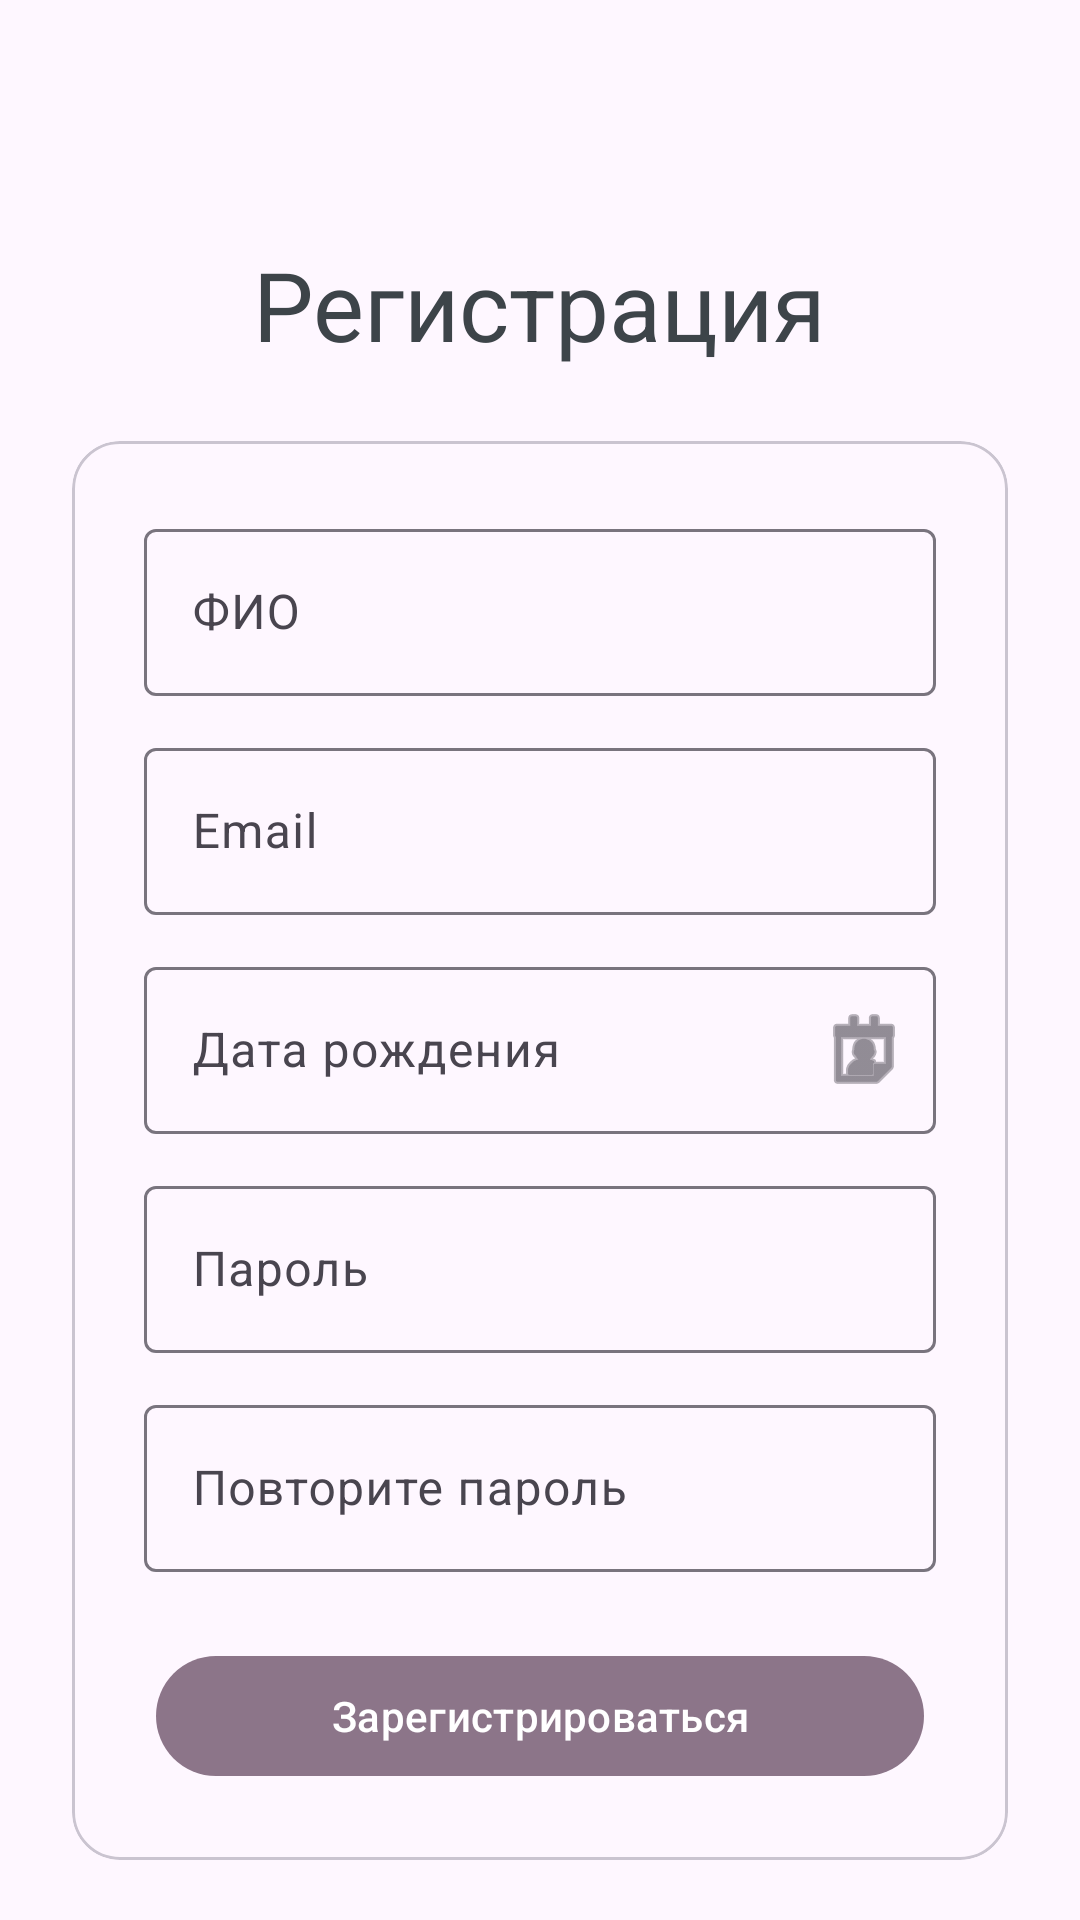

Reconstruct the res/layout file that produces this screen, plus the resources it refers to.
<!-- AndroidManifest.xml: application theme Theme.KP_purchases_Ravilova -->
<!-- res/layout/activity_sign_up.xml -->
<?xml version="1.0" encoding="utf-8"?>
<androidx.constraintlayout.widget.ConstraintLayout xmlns:android="http://schemas.android.com/apk/res/android"
    xmlns:app="http://schemas.android.com/apk/res-auto"
    xmlns:tools="http://schemas.android.com/tools"
    android:id="@+id/main"
    android:layout_width="match_parent"
    android:layout_height="match_parent"
    tools:context=".SignUpActivity">

    <TextView
        android:id="@+id/titleTv"
        android:text="Регистрация"
        android:textColor="@color/gray"
        android:textSize="32sp"
        android:layout_marginTop="80dp"
        app:layout_constraintTop_toTopOf="parent"
        app:layout_constraintStart_toStartOf="parent"
        app:layout_constraintEnd_toEndOf="parent"
        android:layout_width="wrap_content"
        android:layout_height="wrap_content"/>

    <com.google.android.material.card.MaterialCardView
        android:layout_width="0dp"
        android:layout_height="wrap_content"
        android:layout_margin="24dp"
        app:cardCornerRadius="16dp"
        app:layout_constraintTop_toBottomOf="@id/titleTv"
        app:layout_constraintStart_toStartOf="parent"
        app:layout_constraintEnd_toEndOf="parent"
        app:backgroundTint="@color/primary_dark">

        <LinearLayout
            android:orientation="vertical"
            android:padding="24dp"
            android:layout_width="match_parent"
            android:layout_height="wrap_content">

            <com.google.android.material.textfield.TextInputLayout
                style="@style/Widget.Material3.TextInputLayout.OutlinedBox"
                android:layout_width="match_parent"
                android:layout_height="wrap_content"
                android:hint="@string/hint_fio">

                <com.google.android.material.textfield.TextInputEditText
                    android:id="@+id/fioEt"
                    android:layout_width="match_parent"
                    android:layout_height="wrap_content"/>
            </com.google.android.material.textfield.TextInputLayout>

            <com.google.android.material.textfield.TextInputLayout
                style="@style/Widget.Material3.TextInputLayout.OutlinedBox"
                android:layout_width="match_parent"
                android:layout_height="wrap_content"
                android:hint="@string/hint_email"

                android:layout_marginTop="12dp">

                <com.google.android.material.textfield.TextInputEditText
                    android:id="@+id/emailEt"
                    android:inputType="textEmailAddress"
                    android:layout_width="match_parent"
                    android:layout_height="wrap_content"/>
            </com.google.android.material.textfield.TextInputLayout>

            <com.google.android.material.textfield.TextInputLayout
                style="@style/Widget.Material3.TextInputLayout.OutlinedBox"
                android:layout_width="match_parent"
                android:layout_height="wrap_content"
                android:layout_marginTop="12dp"
                android:hint="@string/hint_bd"
                app:endIconContentDescription="Open Date Picker"
                app:endIconDrawable="@android:drawable/ic_menu_my_calendar"
                app:endIconMode="custom">

                <com.google.android.material.textfield.TextInputEditText
                    android:id="@+id/birthdayEt"
                    android:layout_width="match_parent"
                    android:layout_height="wrap_content"
                    android:inputType="textEmailAddress" />
            </com.google.android.material.textfield.TextInputLayout>


            <com.google.android.material.textfield.TextInputLayout
                style="@style/Widget.Material3.TextInputLayout.OutlinedBox"
                android:layout_width="match_parent"
                android:layout_height="wrap_content"
                android:layout_marginTop="12dp"
                android:hint="@string/hint_password">

                <com.google.android.material.textfield.TextInputEditText
                    android:id="@+id/passwordEt"
                    android:inputType="textPassword"
                    android:layout_width="match_parent"
                    android:layout_height="wrap_content"/>
            </com.google.android.material.textfield.TextInputLayout>

            <com.google.android.material.textfield.TextInputLayout
                style="@style/Widget.Material3.TextInputLayout.OutlinedBox"
                android:layout_width="match_parent"
                android:layout_height="wrap_content"
                android:hint="@string/hint_confirm"

                android:layout_marginTop="12dp">

                <com.google.android.material.textfield.TextInputEditText
                    android:id="@+id/password2Et"
                    android:inputType="textPassword"
                    android:layout_width="match_parent"
                    android:layout_height="wrap_content"/>
            </com.google.android.material.textfield.TextInputLayout>
            <com.google.android.material.button.MaterialButton
                style="@style/Widget.Material3.Button.IconButton.Filled"
                android:id="@+id/signUpBtn"
                android:text="@string/btn_sign_up"
                android:layout_marginTop="24dp"
                android:layout_width="match_parent"
                android:layout_height="wrap_content"
                app:backgroundTint="@color/primary"/>

        </LinearLayout>
    </com.google.android.material.card.MaterialCardView>



</androidx.constraintlayout.widget.ConstraintLayout>
<!-- resources referenced by this layout -->
<resources>
  <color name="gray">#3d4449</color>
  <color name="primary">#8c7589</color>
  <color name="primary_dark">#483d49</color>
  <string name="btn_sign_up">Зарегистрироваться</string>
  <string name="hint_bd">Дата рождения</string>
  <string name="hint_confirm">Повторите пароль</string>
  <string name="hint_email">Email</string>
  <string name="hint_fio">ФИО</string>
  <string name="hint_password">Пароль</string>
  <style name="Theme.KP_purchases_Ravilova" parent="Base.Theme.KP_purchases_Ravilova" />
  <style name="Base.Theme.KP_purchases_Ravilova" parent="Theme.Material3.DayNight.NoActionBar">
          
          
          <item name="bottomNavigationStyle">@style/Widget.App.BottomNavigationView</item>
  
      </style>
  <style name="Widget.App.BottomNavigationView" parent="Widget.Material3.BottomNavigationView">
          <item name="materialThemeOverlay">@style/ThemeOverlay.App.BottomNavigationView</item>
      </style>
  <style name="ThemeOverlay.App.BottomNavigationView" parent="">
          <item name="colorSurfaceContainer">@color/gray</item>
          <item name="colorSecondaryContainer">@color/primary</item>
      </style>
</resources>
